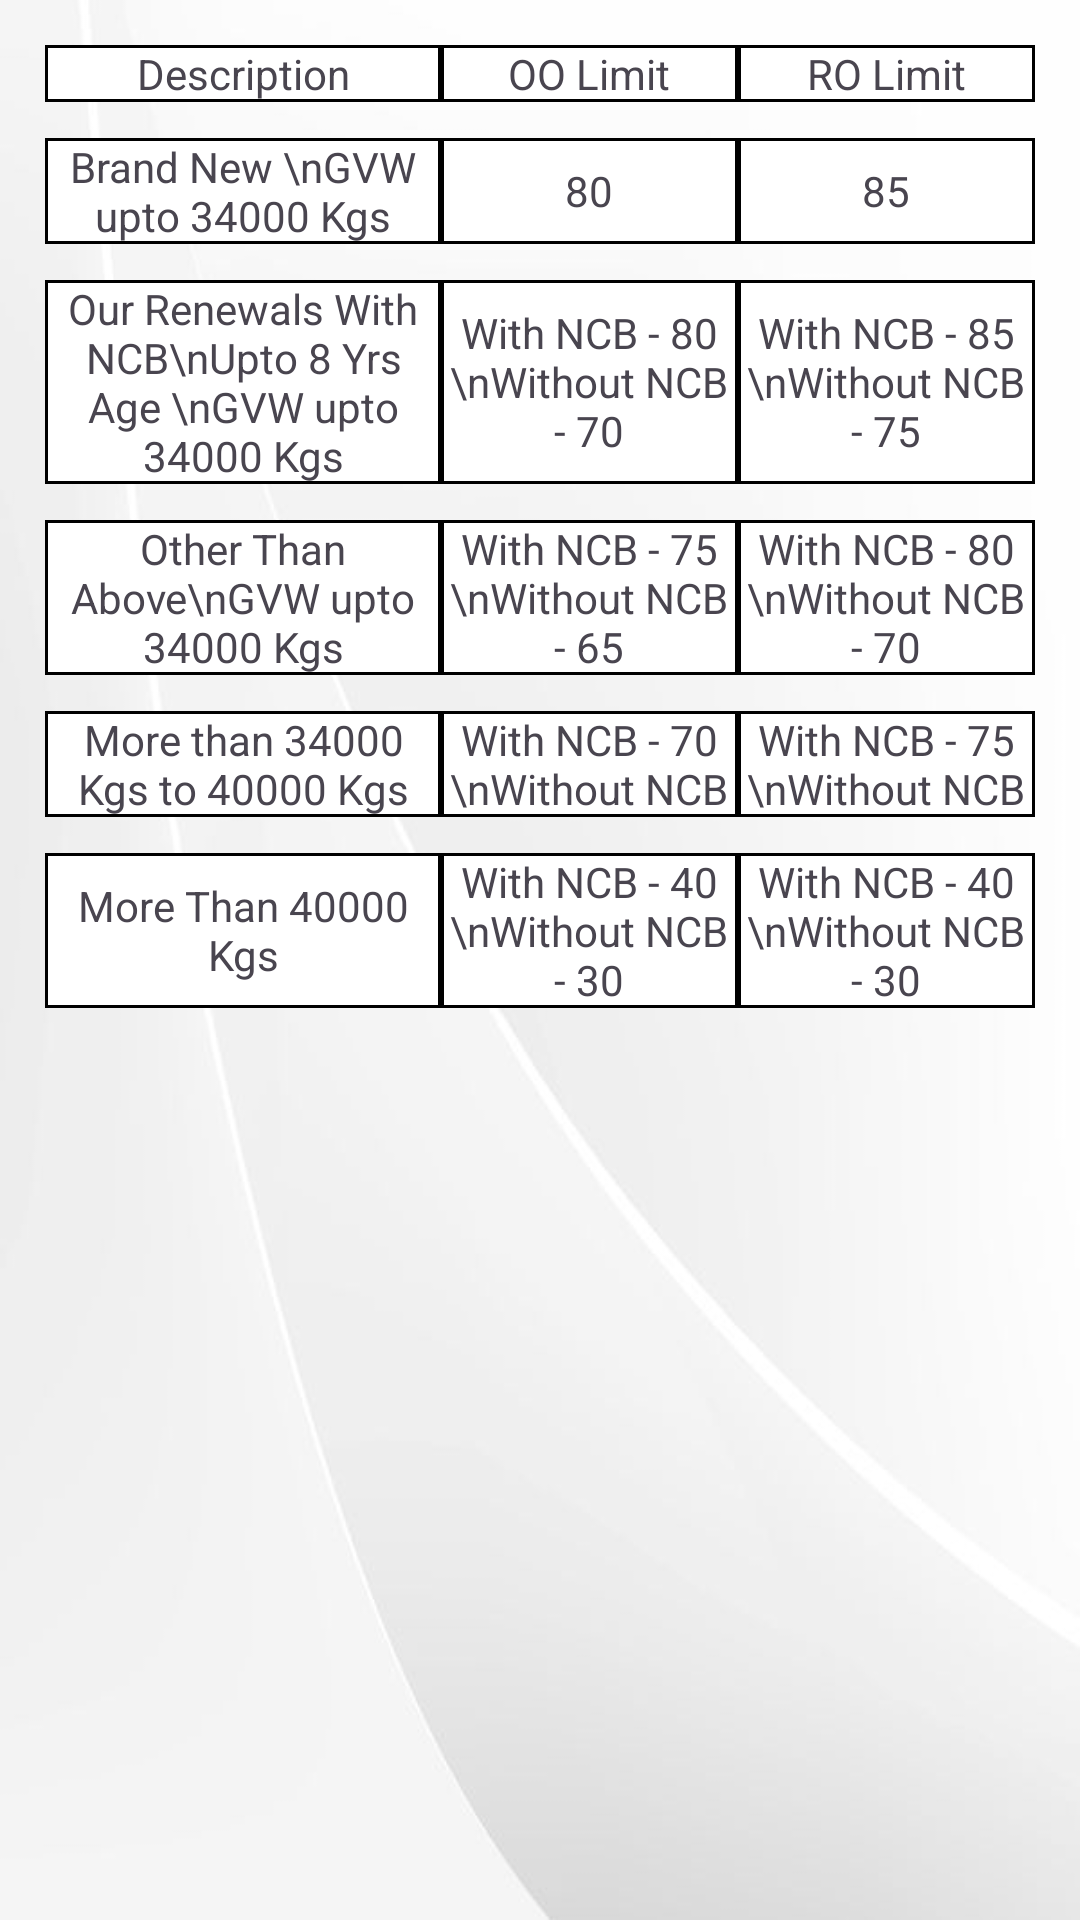

Write the Android layout XML for this screen, with the resource values it uses.
<!-- AndroidManifest.xml: application theme Theme.PREMIUMCALCULATOR -->
<!-- res/layout/gcv_discount_limit_dialog_layout.xml -->
<?xml version="1.0" encoding="utf-8"?>
<androidx.appcompat.widget.LinearLayoutCompat xmlns:android="http://schemas.android.com/apk/res/android"
    android:layout_width="match_parent"
    android:layout_height="wrap_content"
    android:orientation="vertical"
    android:padding="10dp">

    <TableLayout
        android:layout_width="match_parent"
        android:layout_height="wrap_content"
        android:stretchColumns="*">

        <TableRow
            android:layout_width="match_parent"
            android:layout_height="wrap_content"
            android:layout_marginBottom="2dp"
            android:padding="5dp">

            <TextView
                android:layout_width="0dp"
                android:layout_height="wrap_content"
                android:layout_weight="2"
                android:background="@drawable/cell_border"
                android:gravity="center"
                android:text="Description" />

            <TextView
                android:layout_width="0dp"
                android:layout_height="wrap_content"
                android:layout_weight="1.5"
                android:background="@drawable/cell_border"
                android:gravity="center"
                android:text="OO Limit" />

            <TextView
                android:layout_width="0dp"
                android:layout_height="wrap_content"
                android:layout_weight="1.5"
                android:background="@drawable/cell_border"
                android:gravity="center"
                android:text="RO Limit" />
        </TableRow>

        <TableRow
            android:layout_width="match_parent"
            android:layout_height="wrap_content"
            android:layout_marginBottom="2dp"
            android:padding="5dp">

            <TextView
                android:layout_width="0dp"
                android:layout_height="wrap_content"
                android:layout_weight="2"
                android:background="@drawable/cell_border"
                android:gravity="center"
                android:text="Brand New \nGVW upto 34000 Kgs" />

            <TextView
                android:layout_width="0dp"
                android:layout_height="match_parent"
                android:layout_weight="1.5"
                android:background="@drawable/cell_border"
                android:gravity="center"
                android:text="80" />

            <TextView
                android:layout_width="0dp"
                android:layout_height="match_parent"
                android:layout_weight="1.5"
                android:background="@drawable/cell_border"
                android:gravity="center"
                android:text="85" />

        </TableRow>

        <TableRow
            android:layout_width="match_parent"
            android:layout_height="wrap_content"
            android:layout_marginBottom="2dp"
            android:padding="5dp">

            <TextView
                android:layout_width="0dp"
                android:layout_height="wrap_content"
                android:layout_weight="2"
                android:background="@drawable/cell_border"
                android:gravity="center"
                android:text="Our Renewals With NCB\nUpto 8 Yrs Age \nGVW upto 34000 Kgs" />

            <TextView
                android:layout_width="0dp"
                android:layout_height="match_parent"
                android:layout_weight="1.5"
                android:background="@drawable/cell_border"
                android:gravity="center"
                android:text="With NCB - 80 \nWithout NCB - 70" />

            <TextView
                android:layout_width="0dp"
                android:layout_height="match_parent"
                android:layout_weight="1.5"
                android:background="@drawable/cell_border"
                android:gravity="center"
                android:text="With NCB - 85 \nWithout NCB - 75" />

        </TableRow>

        <TableRow
            android:layout_width="match_parent"
            android:layout_height="wrap_content"
            android:layout_marginBottom="2dp"
            android:padding="5dp">

            <TextView
                android:layout_width="0dp"
                android:layout_height="wrap_content"
                android:layout_weight="2"
                android:background="@drawable/cell_border"
                android:gravity="center"
                android:text="Other Than Above\nGVW upto 34000 Kgs" />

            <TextView
                android:layout_width="0dp"
                android:layout_height="match_parent"
                android:layout_weight="1.5"
                android:background="@drawable/cell_border"
                android:gravity="center"
                android:text="With NCB - 75 \nWithout NCB - 65" />

            <TextView
                android:layout_width="0dp"
                android:layout_height="match_parent"
                android:layout_weight="1.5"
                android:background="@drawable/cell_border"
                android:gravity="center"
                android:text="With NCB - 80 \nWithout NCB - 70" />

        </TableRow>

        <TableRow
            android:layout_width="match_parent"
            android:layout_height="wrap_content"
            android:layout_marginBottom="2dp"
            android:padding="5dp">

            <TextView
                android:layout_width="0dp"
                android:layout_height="wrap_content"
                android:layout_weight="2"
                android:background="@drawable/cell_border"
                android:gravity="center"
                android:text="More than 34000 Kgs to 40000 Kgs" />

            <TextView
                android:layout_width="0dp"
                android:layout_height="match_parent"
                android:layout_weight="1.5"
                android:background="@drawable/cell_border"
                android:gravity="center"
                android:text="With NCB - 70 \nWithout NCB - 60" />

            <TextView
                android:layout_width="0dp"
                android:layout_height="match_parent"
                android:layout_weight="1.5"
                android:background="@drawable/cell_border"
                android:gravity="center"
                android:text="With NCB - 75 \nWithout NCB - 65" />

        </TableRow>

        <TableRow
            android:layout_width="match_parent"
            android:layout_height="wrap_content"
            android:layout_marginBottom="2dp"
            android:padding="5dp">

            <TextView
                android:layout_width="0dp"
                android:layout_height="match_parent"
                android:layout_weight="2"
                android:background="@drawable/cell_border"
                android:gravity="center"
                android:text="More Than 40000 Kgs" />

            <TextView
                android:layout_width="0dp"
                android:layout_height="wrap_content"
                android:layout_weight="1.5"
                android:background="@drawable/cell_border"
                android:gravity="center"
                android:text="With NCB - 40 \nWithout NCB - 30" />

            <TextView
                android:layout_width="0dp"
                android:layout_height="wrap_content"
                android:layout_weight="1.5"
                android:background="@drawable/cell_border"
                android:gravity="center"
                android:text="With NCB - 40 \nWithout NCB - 30" />

        </TableRow>

    </TableLayout>

</androidx.appcompat.widget.LinearLayoutCompat>
<!-- resources referenced by this layout -->
<resources>
  <!-- drawable cell_border (drawable) -->
  <?xml version="1.0" encoding="utf-8"?>
  <shape xmlns:android="http://schemas.android.com/apk/res/android"
      android:shape="rectangle">
          <stroke
          android:width = "1dp"
          android:color ="#000000" />
          <solid android:color = "#FFFFFF" />
  </shape>
  <style name="Theme.PREMIUMCALCULATOR" parent="Base.Theme.PREMIUMCALCULATOR" />
  <style name="Base.Theme.PREMIUMCALCULATOR" parent="Theme.Material3.DayNight.NoActionBar">
          
          
          <item name="android:windowBackground">@drawable/my_background</item>
      </style>
  <!-- drawable my_background: png bitmap (drawable, 49792 bytes) -->
</resources>
